Labelled photos from "datasets", an image-classification folder in Bangsenjata/AI-Detect-FruitVegetable. The possible labels are: Brokoli, Terong, Wortel, anggur, apel, brokoli, jeruk, manggis, pisang, terong, wortel.

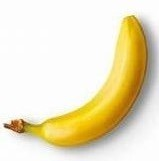
Label: pisang

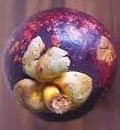
Label: manggis

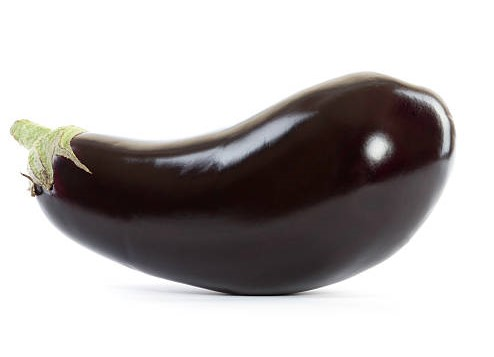
Label: Terong

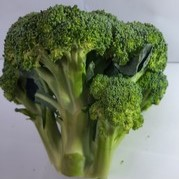
Label: Brokoli

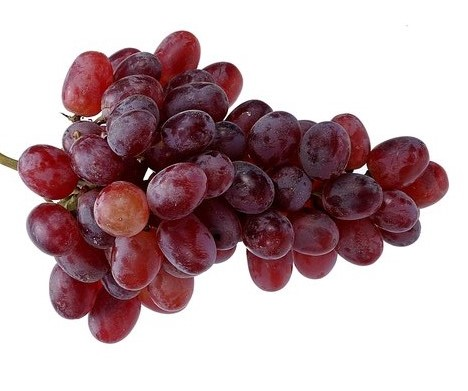
Label: anggur

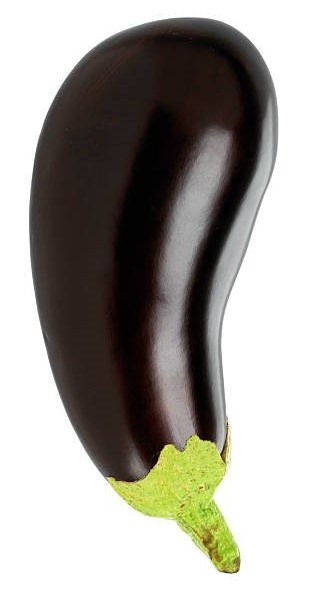
Label: terong
